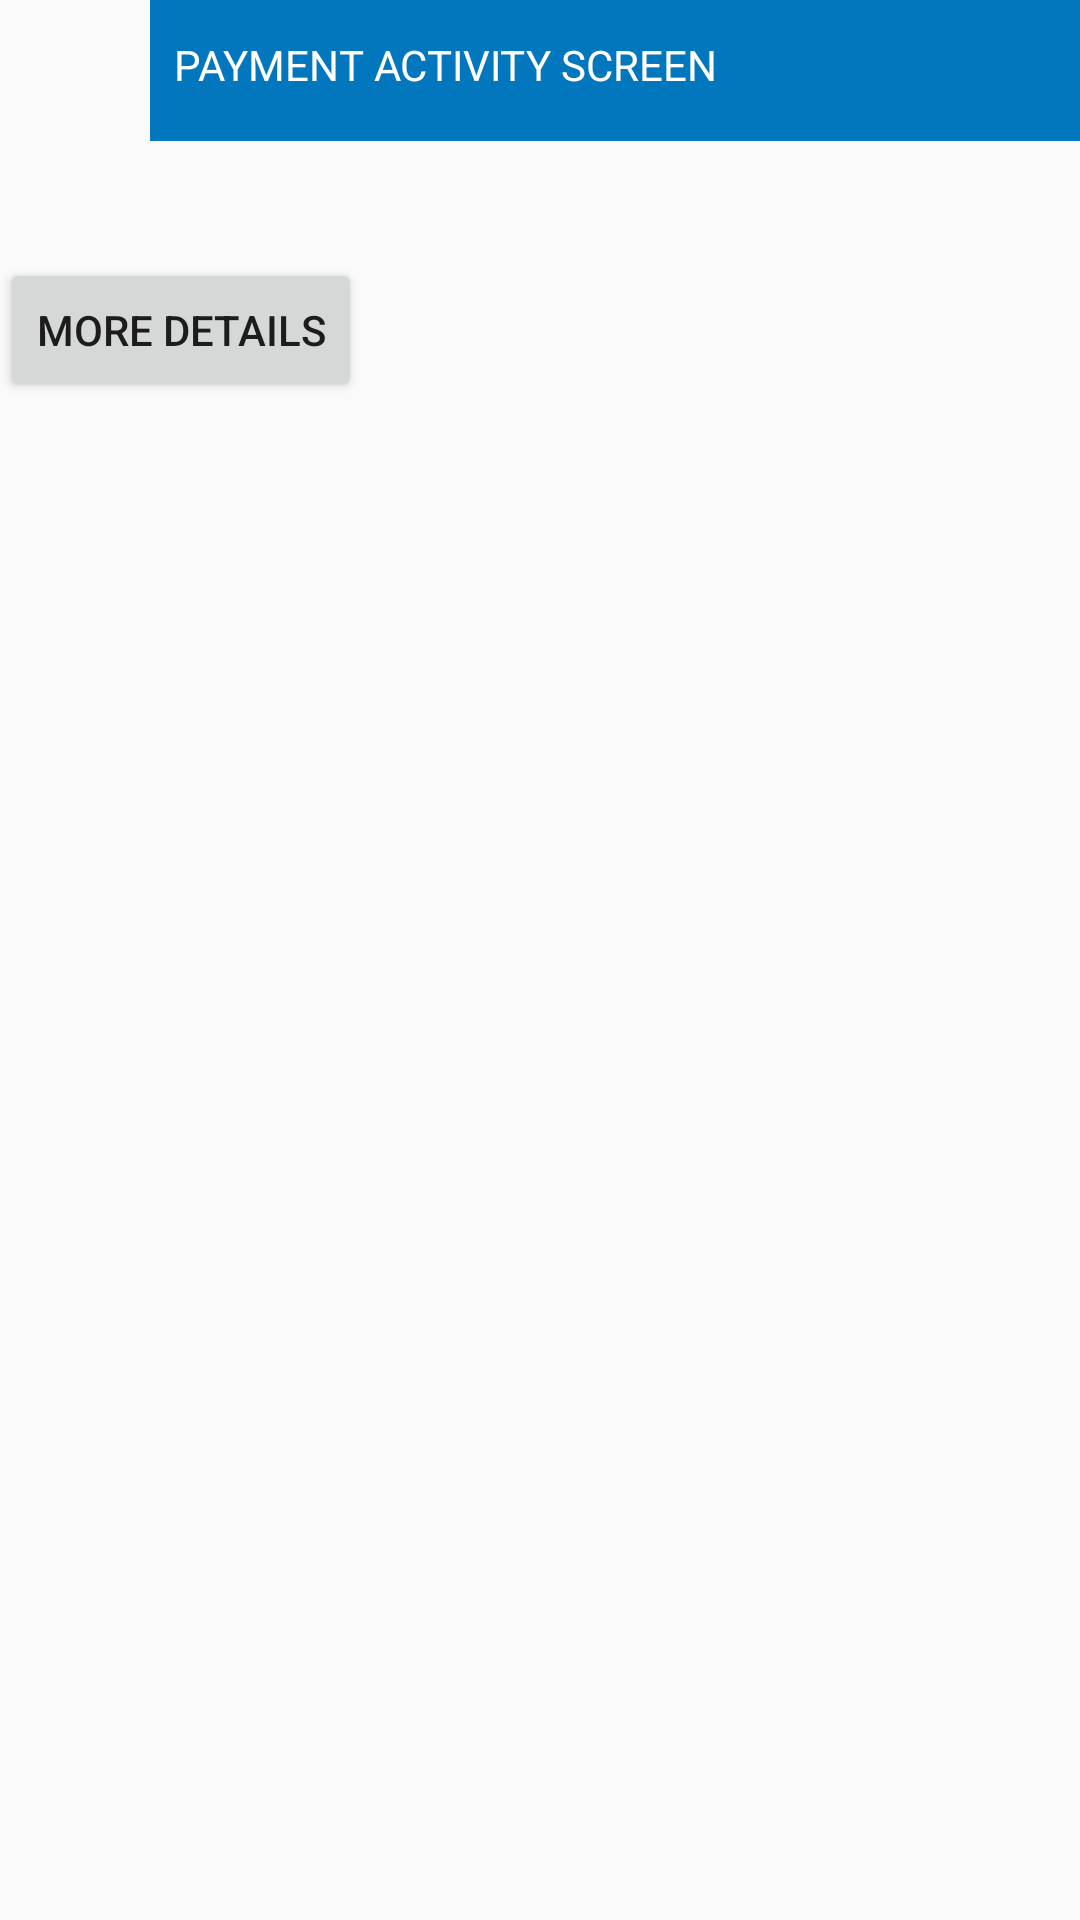

Layout XML and referenced resources for this Android screen:
<!-- AndroidManifest.xml: application theme AppTheme -->
<!-- res/layout/activity_payment.xml -->
<?xml version="1.0" encoding="utf-8"?>
<LinearLayout xmlns:android="http://schemas.android.com/apk/res/android"
    android:layout_width="match_parent"
    android:layout_height="match_parent"
    android:orientation="vertical">

    <RelativeLayout
        android:layout_width="wrap_content"
        android:layout_height="wrap_content">

        <ImageView
            android:id="@+id/home_button"
            android:layout_width="@dimen/width_50dp"
            android:layout_height="wrap_content"
            android:background="@color/colorPrimary"
            android:src="@drawable/ic_home_white_48dp" />

        <TextView
            android:layout_width="match_parent"
            android:layout_height="wrap_content"
            android:layout_toRightOf="@+id/home_button"
            android:background="@color/colorPrimary"
            android:paddingBottom="@dimen/padding_16dp"
            android:paddingLeft="@dimen/padding_8dp"
            android:paddingRight="@dimen/padding_8dp"
            android:paddingTop="12dp"
            android:text="@string/payment_screen"
            android:textAppearance="?android:attr/textAppearanceSmall"
            android:textColor="@color/white" />

    </RelativeLayout>

    <TextView
        android:id="@+id/api_detail"
        android:layout_width="wrap_content"
        android:layout_height="wrap_content"
        android:padding="@dimen/layout_margin_10dp"
        android:textSize="@dimen/textsize_20sp" />

    <Button
        android:id="@+id/button_api_details"
        android:layout_width="wrap_content"
        android:layout_height="wrap_content"
        android:text="More Details" />

</LinearLayout>
<!-- resources referenced by this layout -->
<resources>
  <color name="colorPrimary">#0277bd</color>
  <color name="white">#FFFFFF</color>
  <dimen name="layout_margin_10dp">10dp</dimen>
  <dimen name="padding_16dp">16dp</dimen>
  <dimen name="padding_8dp">8dp</dimen>
  <dimen name="width_50dp">50dp</dimen>
  <string name="payment_screen">PAYMENT ACTIVITY SCREEN</string>
  
      //MainActivity Detail
  <style name="AppTheme" parent="Theme.AppCompat.Light.DarkActionBar">
          
          <item name="colorPrimary">@color/colorPrimary</item>
          <item name="colorPrimaryDark">@color/colorPrimaryDark</item>
          <item name="colorAccent">@color/colorAccent</item>
      </style>
  <color name="colorPrimaryDark">#004c8c</color>
  <color name="colorAccent">#58a5f0</color>
</resources>
